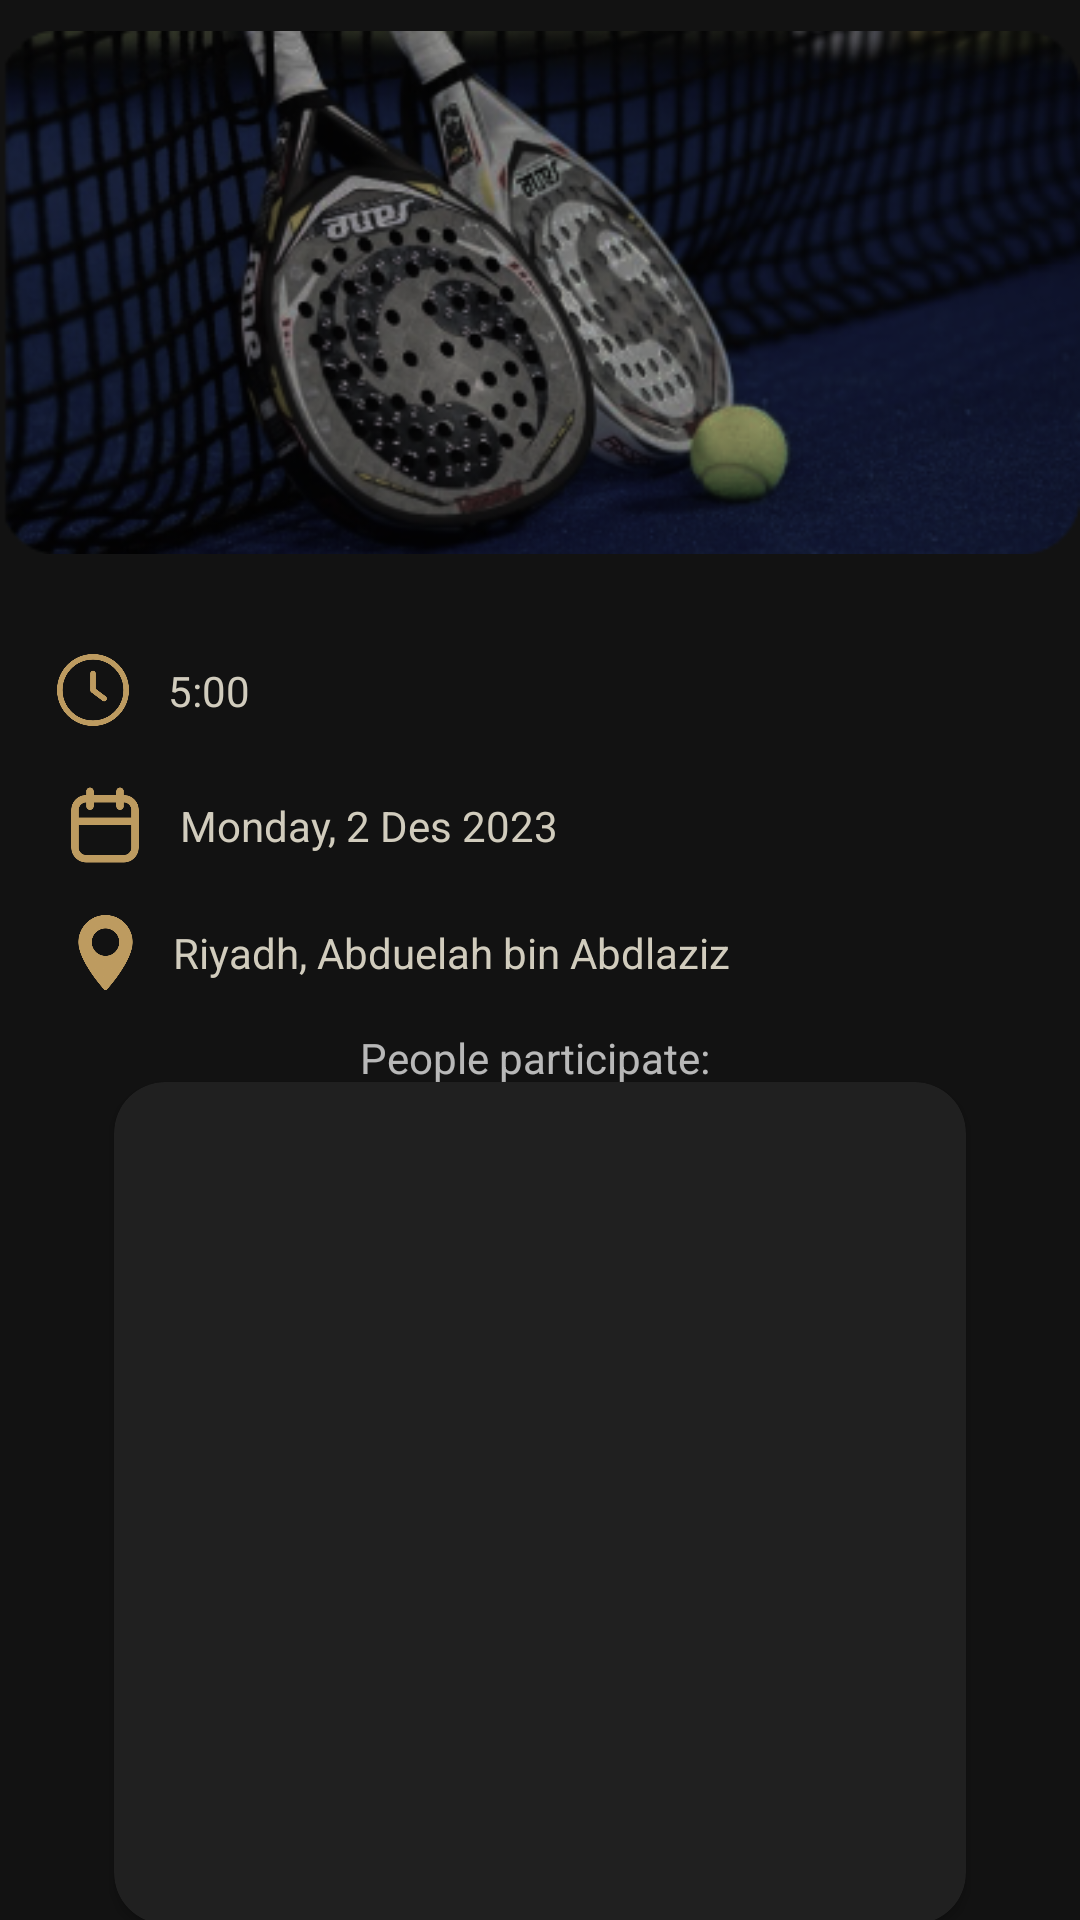

Produce the Android XML layout that renders to this screen, including the resource entries it uses.
<!-- AndroidManifest.xml: application theme Theme.PIFSportApp -->
<!-- res/layout/fragment_match_details.xml -->
<?xml version="1.0" encoding="utf-8"?>
<androidx.constraintlayout.widget.ConstraintLayout xmlns:android="http://schemas.android.com/apk/res/android"
    xmlns:tools="http://schemas.android.com/tools"
    android:layout_width="match_parent"
    android:layout_height="match_parent"
    xmlns:app="http://schemas.android.com/apk/res-auto"
    tools:context=".ui.MatchDetailsFragment">

    <ImageView
        android:id="@+id/imageView"
        android:layout_width="match_parent"
        android:layout_height="wrap_content"
        android:src="@drawable/padel_photo"
        app:layout_constraintEnd_toEndOf="parent"
        app:layout_constraintStart_toStartOf="parent"
        app:layout_constraintTop_toTopOf="parent" />

    <ImageView
        android:id="@+id/icon_group"
        android:layout_width="30dp"
        android:layout_height="30dp"
        android:layout_marginStart="16dp"
        android:layout_marginTop="20dp"
        android:padding="3dp"
        android:src="@drawable/clock"
        app:layout_constraintStart_toStartOf="parent"
        app:layout_constraintTop_toBottomOf="@+id/imageView" />

    <ImageView
        android:id="@+id/icon_calender"
        android:layout_width="30dp"
        android:layout_height="30dp"
        android:layout_marginStart="20dp"
        android:layout_marginTop="15dp"
        android:src="@drawable/calendar"
        app:layout_constraintStart_toStartOf="parent"
        app:layout_constraintTop_toBottomOf="@+id/icon_group" />

    <ImageView
        android:id="@+id/icon_map"
        android:layout_width="25dp"
        android:layout_height="25dp"
        android:layout_marginStart="20dp"
        android:layout_marginTop="15dp"
        android:src="@drawable/map"
        app:layout_constraintEnd_toEndOf="@+id/icon_calender"
        app:layout_constraintStart_toStartOf="parent"
        app:layout_constraintTop_toBottomOf="@+id/icon_calender" />

    <TextView
        android:id="@+id/tv_time"
        android:layout_width="wrap_content"
        android:layout_height="wrap_content"
        android:layout_marginLeft="10dp"
        android:text="5:00"
        android:textColor="@color/shadowGray"
        app:layout_constraintBottom_toBottomOf="@+id/icon_group"
        app:layout_constraintStart_toEndOf="@+id/icon_group"
        app:layout_constraintTop_toTopOf="@+id/icon_group" />
    <TextView
        android:id="@+id/tv_calender"
        android:layout_width="wrap_content"
        android:layout_height="wrap_content"
        android:layout_marginLeft="10dp"
        android:text="Monday, 2 Des 2023"
        android:textColor="@color/shadowGray"
        app:layout_constraintBottom_toBottomOf="@+id/icon_calender"
        app:layout_constraintStart_toEndOf="@+id/icon_calender"
        app:layout_constraintTop_toTopOf="@+id/icon_calender" />

    <TextView
        android:id="@+id/tv_map"
        android:layout_width="wrap_content"
        android:layout_height="wrap_content"
        android:layout_marginLeft="10dp"
        android:text="Riyadh, Abduelah bin Abdlaziz"
        android:textColor="@color/shadowGray"
        app:layout_constraintBottom_toBottomOf="@+id/icon_map"
        app:layout_constraintStart_toEndOf="@+id/icon_map"
        app:layout_constraintTop_toTopOf="@+id/icon_map" />

    <TextView
        android:id="@+id/textView5"
        android:layout_width="wrap_content"
        android:layout_height="wrap_content"
        android:layout_marginTop="16dp"
        android:text="People participate: "
        app:layout_constraintEnd_toEndOf="parent"
        app:layout_constraintStart_toStartOf="parent"
        app:layout_constraintTop_toBottomOf="@+id/tv_map" />

    <androidx.cardview.widget.CardView
        android:layout_width="300dp"
        android:layout_height="300dp"
        android:layout_margin="4dp"
        android:backgroundTint="@color/background_card"
        app:cardCornerRadius="17dp"
        app:cardElevation="2dp"
        app:cardMaxElevation="3dp"
        app:cardPreventCornerOverlap="true"
        app:cardUseCompatPadding="true"
        app:layout_constraintBottom_toBottomOf="parent"
        app:layout_constraintEnd_toEndOf="parent"
        app:layout_constraintStart_toStartOf="parent"
        app:layout_constraintTop_toBottomOf="@+id/textView5" >

        <androidx.recyclerview.widget.RecyclerView
            android:id="@+id/rv_users"
            android:layout_width="match_parent"
            android:layout_height="match_parent"
        />


    </androidx.cardview.widget.CardView>


</androidx.constraintlayout.widget.ConstraintLayout>
<!-- resources referenced by this layout -->
<resources>
  <color name="background_card">#202020</color>
  <color name="shadowGray">#D1CCBD</color>
  <!-- drawable calendar: png bitmap (drawable-v24, 9212 bytes) -->
  <!-- drawable clock: png bitmap (drawable-v24, 21668 bytes) -->
  <!-- drawable map: png bitmap (drawable-v24, 15100 bytes) -->
  <!-- drawable padel_photo: png bitmap (drawable-v24, 126988 bytes) -->
  <style name="Theme.PIFSportApp" parent="Theme.MaterialComponents.NoActionBar">
          
          <item name="colorPrimary">@color/buttonColor</item>
          <item name="colorPrimaryVariant">@color/purple_700</item>
          <item name="colorOnPrimary">@color/white</item>
          
          <item name="colorSecondary">@color/buttonColor</item>
          <item name="colorSecondaryVariant">@color/teal_700</item>
          <item name="colorOnSecondary">@color/black</item>
          
          <item name="android:statusBarColor">@color/gray</item>
          
      </style>
  <color name="buttonColor">#BD9B60</color>
  <color name="purple_700">#FF3700B3</color>
  <color name="white">#FFFFFFFF</color>
  <color name="teal_700">#FF018786</color>
  <color name="black">#FF000000</color>
  <color name="gray">#393939</color>
</resources>
